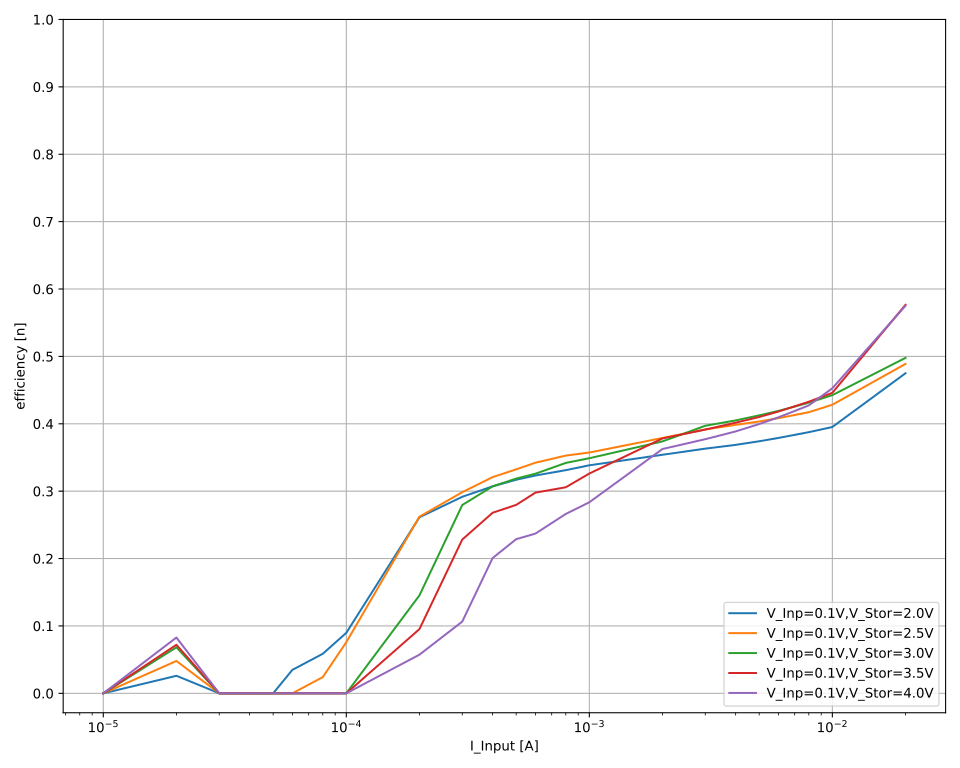

Data behind this chart, as committed beside it:
V_out_nom; V_inp_nom; I_inp_nom; V_inp; I_inp; V_out; I_out; eta
2,0; 0,1; 0,05; 0,124241; 0,0190213; 2,00071; -0,000758852; 0,6424452055106954
2,0; 0,1; 0,05; 0,124223; 0,0190376; 2,00071; -0,000758581; 0,641758888978562
2,0; 0,1; 0,05; 0,124206; 0,0190525; 2,00068; -0,000758522; 0,6412852724024853
2,0; 0,1; 0,05; 0,124199; 0,0190615; 2,00069; -0,000758745; 0,6412102720816848
2,0; 0,1; 0,05; 0,1242; 0,0190667; 2,0007; -0,000758899; 0,6411635480570383
2,0; 0,1; 0,05; 0,124193; 0,0190806; 2,00069; -0,000758794; 0,6406407270595614
2,0; 0,1; 0,05; 0,124178; 0,019083; 2,0007; -0,000758998; 0,6408129688848331
2,0; 0,1; 0,04; 0,126509; -7,26104e-05; 2,00071; -0,000764335; -166,47446880289604
2,0; 0,1; 0,04; 0,126039; 0,0197807; 2,0007; -0,000764117; 0,6131902332689682
2,0; 0,1; 0,04; 0,126025; 0,0197726; 2,0007; -0,000764237; 0,6136059260805876
2,0; 0,1; 0,04; 0,126017; 0,0197858; 2,00072; -0,000764587; 0,6135224681263124
2,0; 0,1; 0,04; 0,125995; 0,0197738; 2,00069; -0,000764161; 0,613650683724772
2,0; 0,1; 0,04; 0,126014; 0,0197825; 2,00071; -0,00076401; 0,6131732695031262
2,0; 0,1; 0,04; 0,126024; 0,0197984; 2,00072; -0,000764512; 0,6130378166722825
2,0; 0,1; 0,04; 0,125994; 0,0198007; 2,00072; -0,000764087; 0,6127717235964338
2,0; 0,1; 0,03; 0,127895; 0,0177136; 2,00075; -0,000642473; 0,5673973550768517
2,0; 0,1; 0,03; 0,127896; 0,0173775; 2,00074; -0,000635537; 0,5721201388388891
2,0; 0,1; 0,03; 0,12789; 0,0173438; 2,00074; -0,000636973; 0,5745539762578507
2,0; 0,1; 0,03; 0,127911; 0,0173871; 2,00075; -0,000631308; 0,5679355734559594
2,0; 0,1; 0,03; 0,127876; 0,0173065; 2,00075; -0,000652935; 0,5902887211756491
2,0; 0,1; 0,03; 0,127883; 0,0173673; 2,00074; -0,000653019; 0,5882627520254077
2,0; 0,1; 0,03; 0,127889; 0,0174067; 2,00075; -0,000652547; 0,586482404464295
2,0; 0,1; 0,03; 0,127907; 0,0175924; 2,00073; -0,000633835; 0,5635666658346247
2,0; 0,1; 0,02; 0,0977572; 0,0199974; 2,00072; -0,000464279; 0,4751634931119319
2,0; 0,1; 0,02; 0,0980247; 0,0199972; 2,00073; -0,000465996; 0,47562640939531586
2,0; 0,1; 0,02; 0,0984135; 0,0199974; 2,00073; -0,000466385; 0,47413809141101254
2,0; 0,1; 0,02; 0,0983657; 0,0199975; 2,00075; -0,000467292; 0,47529339516660907
2,0; 0,1; 0,02; 0,0986201; 0,0199974; 2,00073; -0,000467431; 0,4742059767005871
2,0; 0,1; 0,02; 0,0985884; 0,0199973; 2,00073; -0,000467434; 0,4743638689298691
2,0; 0,1; 0,02; 0,0985421; 0,0199971; 2,00072; -0,000467839; 0,4750003226615617
2,0; 0,1; 0,01; 0,084363; 0,00999939; 2,00073; -0,000166611; 0,39515422783878607
2,0; 0,1; 0,01; 0,0843723; 0,00999933; 2,00074; -0,000166682; 0,3952833925698582
2,0; 0,1; 0,01; 0,0843728; 0,00999926; 2,00074; -0,000166652; 0,3952126727189884
2,0; 0,1; 0,01; 0,0843731; 0,00999931; 2,00075; -0,000166678; 0,3952729249931543
2,0; 0,1; 0,01; 0,0842563; 0,00999939; 2,00072; -0,000166545; 0,3954959325826153
2,0; 0,1; 0,01; 0,0843592; 0,00999937; 2,00073; -0,000166554; 0,3950376238827419
2,0; 0,1; 0,01; 0,0843582; 0,00999933; 2,00072; -0,000166507; 0,39493043534100525
2,0; 0,1; 0,01; 0,0843213; 0,00999931; 2,00074; -0,000166597; 0,3953215643727929
2,0; 0,1; 0,008; 0,0807912; 0,00799979; 2,00076; -0,000125149; 0,3874179462487307
2,0; 0,1; 0,008; 0,0807955; 0,00799972; 2,00075; -0,000125269; 0,3877702411881635
2,0; 0,1; 0,008; 0,0808027; 0,00799973; 2,00075; -0,000125212; 0,3875587762921195
2,0; 0,1; 0,008; 0,0808122; 0,00799969; 2,00075; -0,000125258; 0,38765751800413756
2,0; 0,1; 0,008; 0,0808055; 0,00799969; 2,00077; -0,000125214; 0,38755734909329403
2,0; 0,1; 0,008; 0,0807709; 0,00799972; 2,00076; -0,00012516; 0,38755276720332643
2,0; 0,1; 0,008; 0,0807829; 0,00799971; 2,00075; -0,000125178; 0,38754947308990456
2,0; 0,1; 0,008; 0,0807618; 0,00799967; 2,00075; -0,000125167; 0,3876185984989041
2,0; 0,1; 0,006; 0,0771053; 0,00599969; 2,00071; -8,75054e-05; 0,3784477736636955
2,0; 0,1; 0,006; 0,0770412; 0,0059996; 2,00075; -8,7518e-05; 0,37883044552968204
2,0; 0,1; 0,006; 0,0770593; 0,00599967; 2,00074; -8,76107e-05; 0,3791363127509712
2,0; 0,1; 0,006; 0,0770511; 0,00599965; 2,00076; -8,75686e-05; 0,3789995058497734
2,0; 0,1; 0,006; 0,0768302; 0,00599972; 2,00075; -8,74744e-05; 0,37967399434097876
2,0; 0,1; 0,006; 0,0770319; 0,00599972; 2,00077; -8,76649e-05; 0,3795083326137604
2,0; 0,1; 0,006; 0,0771111; 0,00599966; 2,00075; -8,75399e-05; 0,37857796607007244
2,0; 0,1; 0,005; 0,0750826; 0,00499967; 2,00073; -7,02213e-05; 0,3742628378769352
2,0; 0,1; 0,005; 0,0751586; 0,00499974; 2,00073; -7,03022e-05; 0,37430988625074
2,0; 0,1; 0,005; 0,0751699; 0,00499962; 2,00074; -7,02208e-05; 0,3738311257946873
2,0; 0,1; 0,005; 0,0751434; 0,00499961; 2,00075; -7,01854e-05; 0,373777052762182
2,0; 0,1; 0,005; 0,0750609; 0,00499965; 2,00075; -7,03049e-05; 0,3748219798624901
2,0; 0,1; 0,005; 0,0751368; 0,00499965; 2,00076; -7,01734e-05; 0,37374485067565744
2,0; 0,1; 0,005; 0,0751222; 0,00499981; 2,00075; -7,0182e-05; 0,3738494680266454
... 1,070 more rows
